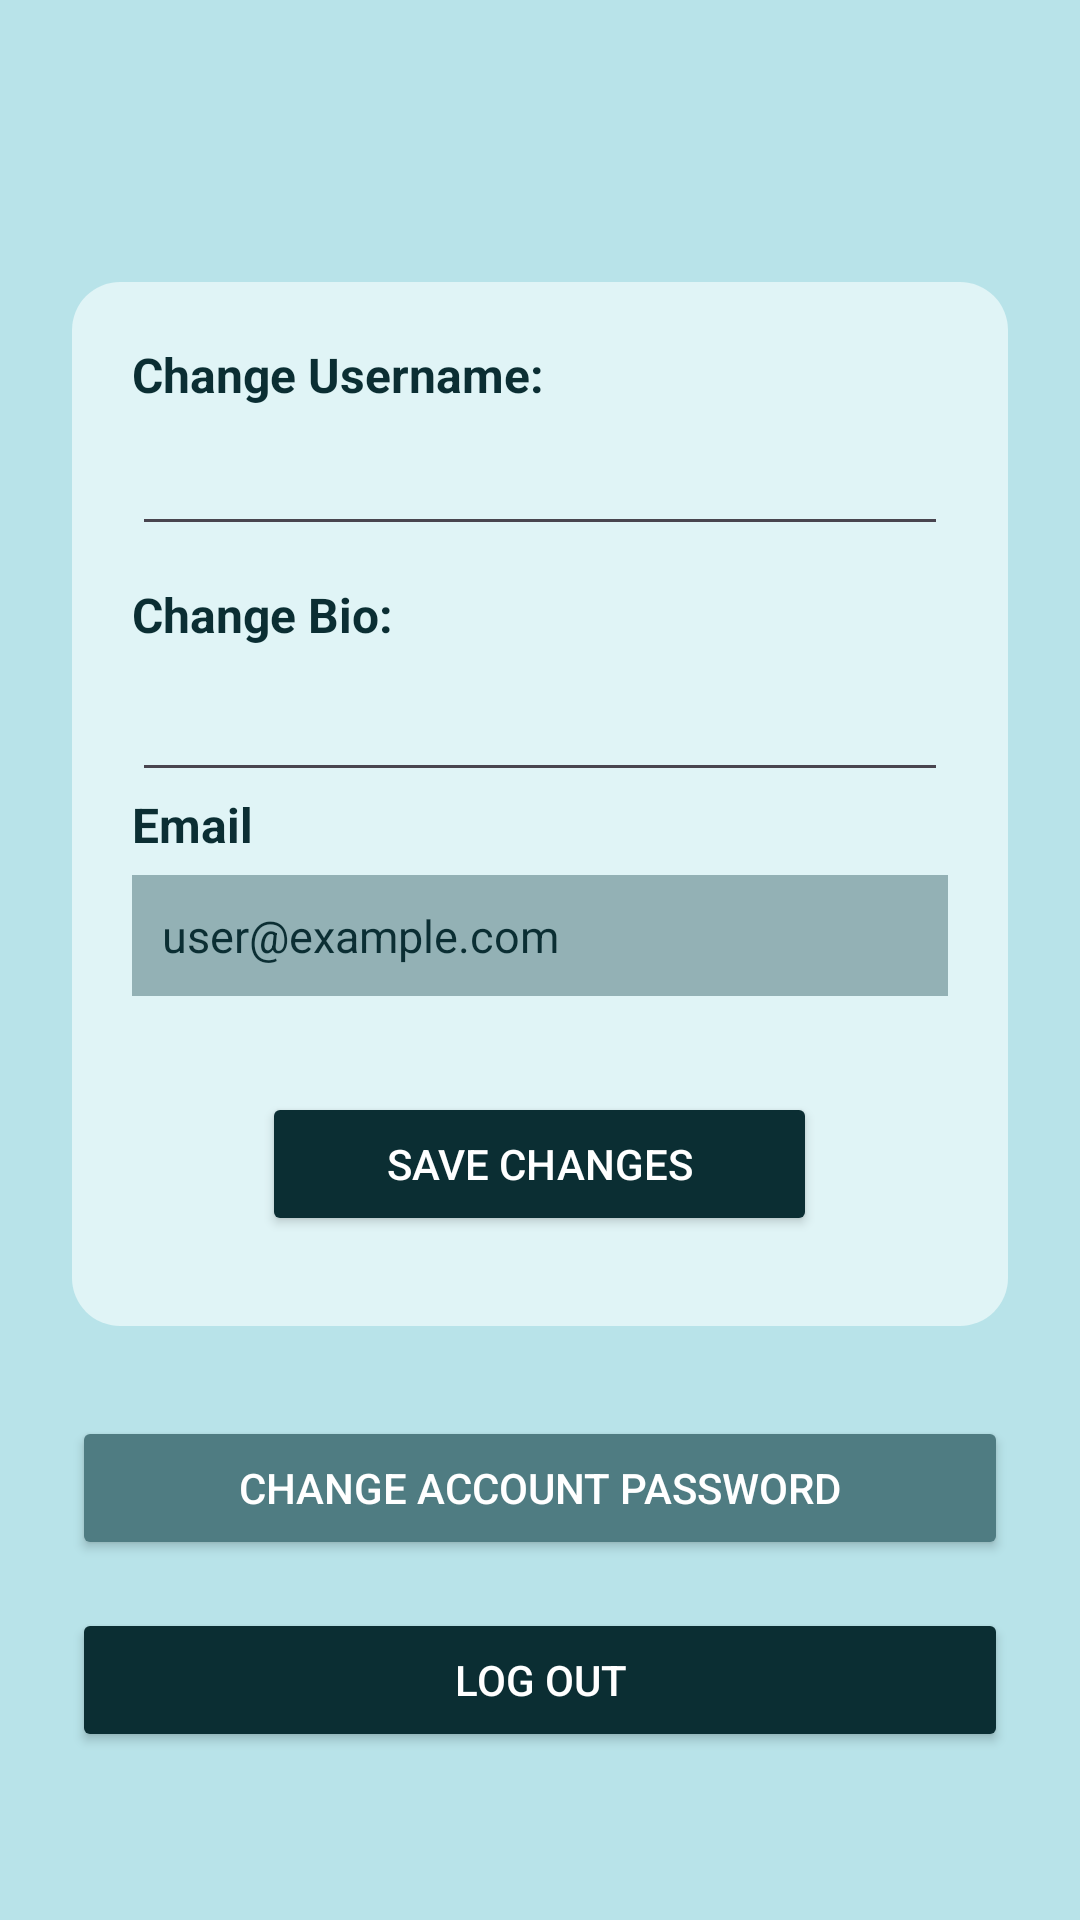

Reconstruct the res/layout file that produces this screen, plus the resources it refers to.
<!-- AndroidManifest.xml: application theme Theme.CS388FinalProject -->
<!-- res/layout/activity_settings.xml -->
<?xml version="1.0" encoding="utf-8"?>
<ScrollView xmlns:android="http://schemas.android.com/apk/res/android"
    android:layout_width="match_parent"
    android:layout_height="match_parent"
    android:background="#B8E3E9"
    android:fillViewport="true">

    <LinearLayout
        android:layout_width="match_parent"
        android:layout_height="wrap_content"
        android:orientation="vertical"
        android:padding="24dp">

        <ImageView
            android:id="@+id/btn_back_arrow"
            android:layout_width="30dp"
            android:layout_height="30dp"
            android:layout_marginTop="10dp"
            android:layout_marginBottom="10dp"
            android:background="@drawable/outline_arrow_back_24"
            android:contentDescription="Back" />

        <LinearLayout
            android:layout_width="match_parent"
            android:layout_height="wrap_content"
            android:orientation="vertical"
            android:layout_marginTop="20dp"
            android:padding="20dp"
            android:background="@drawable/card_background">

            <TextView
                android:id="@+id/tvUsernameLabel"
                android:layout_width="match_parent"
                android:layout_height="wrap_content"
                android:text="Change Username: "
                android:textStyle="bold"
                android:textColor="#0B2E33"
                android:textSize="16sp" />

            <EditText
                android:id="@+id/etUsername"
                android:layout_width="match_parent"
                android:layout_height="wrap_content"
                android:textSize="15sp"
                android:padding="10dp"
                android:textColor="#0B2E33"
                android:layout_marginTop="6dp"
                android:layout_marginBottom="12dp"
                android:inputType="textPersonName" />

            <TextView
                android:id="@+id/eBio"
                android:layout_width="match_parent"
                android:layout_height="wrap_content"
                android:text="Change Bio: "
                android:textStyle="bold"
                android:textColor="#0B2E33"
                android:textSize="16sp" />

            <EditText
                android:id="@+id/etBio"
                android:layout_width="match_parent"
                android:layout_height="wrap_content"
                android:maxLines="3"
                android:maxLength="100"
                android:inputType="textMultiLine"
                android:padding="12dp" />

            <TextView
                android:id="@+id/tvEmailLabel"
                android:layout_width="match_parent"
                android:layout_height="wrap_content"
                android:text="Email"
                android:textStyle="bold"
                android:textColor="#0B2E33"
                android:textSize="16sp" />

            <TextView
                android:id="@+id/tvEmail"
                android:layout_width="match_parent"
                android:layout_height="wrap_content"
                android:text="user@example.com"
                android:textSize="15sp"
                android:padding="10dp"
                android:background="#93B1B5"
                android:textColor="#0B2E33"
                android:layout_marginTop="6dp"
                android:layout_marginBottom="12dp" />

            <Button
                android:id="@+id/btnSaveChanges"
                android:layout_width="185dp"
                android:layout_height="wrap_content"
                android:layout_marginTop="20dp"
                android:layout_marginBottom="10dp"
                android:backgroundTint="#0B2E33"
                android:text="Save Changes"
                android:textColor="#FFFFFF"
                android:layout_gravity="center_horizontal" />

        </LinearLayout>

        <Button
            android:id="@+id/btnChangePassword"
            android:layout_width="match_parent"
            android:layout_height="wrap_content"
            android:layout_marginTop="30dp"
            android:backgroundTint="#4F7C82"
            android:text="Change Account Password"
            android:textColor="#FFFFFF" />

        <Button
            android:id="@+id/btnLogout"
            android:layout_width="match_parent"
            android:layout_height="wrap_content"
            android:text="Log Out"
            android:layout_marginTop="16dp"
            android:backgroundTint="#0B2E33"
            android:textColor="#FFFFFF" />

    </LinearLayout>
</ScrollView>
<!-- resources referenced by this layout -->
<resources>
  <!-- drawable card_background (drawable) -->
  <?xml version="1.0" encoding="utf-8"?>
  <shape xmlns:android="http://schemas.android.com/apk/res/android">
      <solid android:color="#E0F4F6" />
      <corners android:radius="16dp" />
      <padding
          android:left="12dp"
          android:top="12dp"
          android:right="12dp"
          android:bottom="12dp" />
  </shape>
  <style name="Theme.CS388FinalProject" parent="Base.Theme.CS388FinalProject" />
  <style name="Base.Theme.CS388FinalProject" parent="Theme.Material3.DayNight.NoActionBar">
          
          
  
      </style>
</resources>
